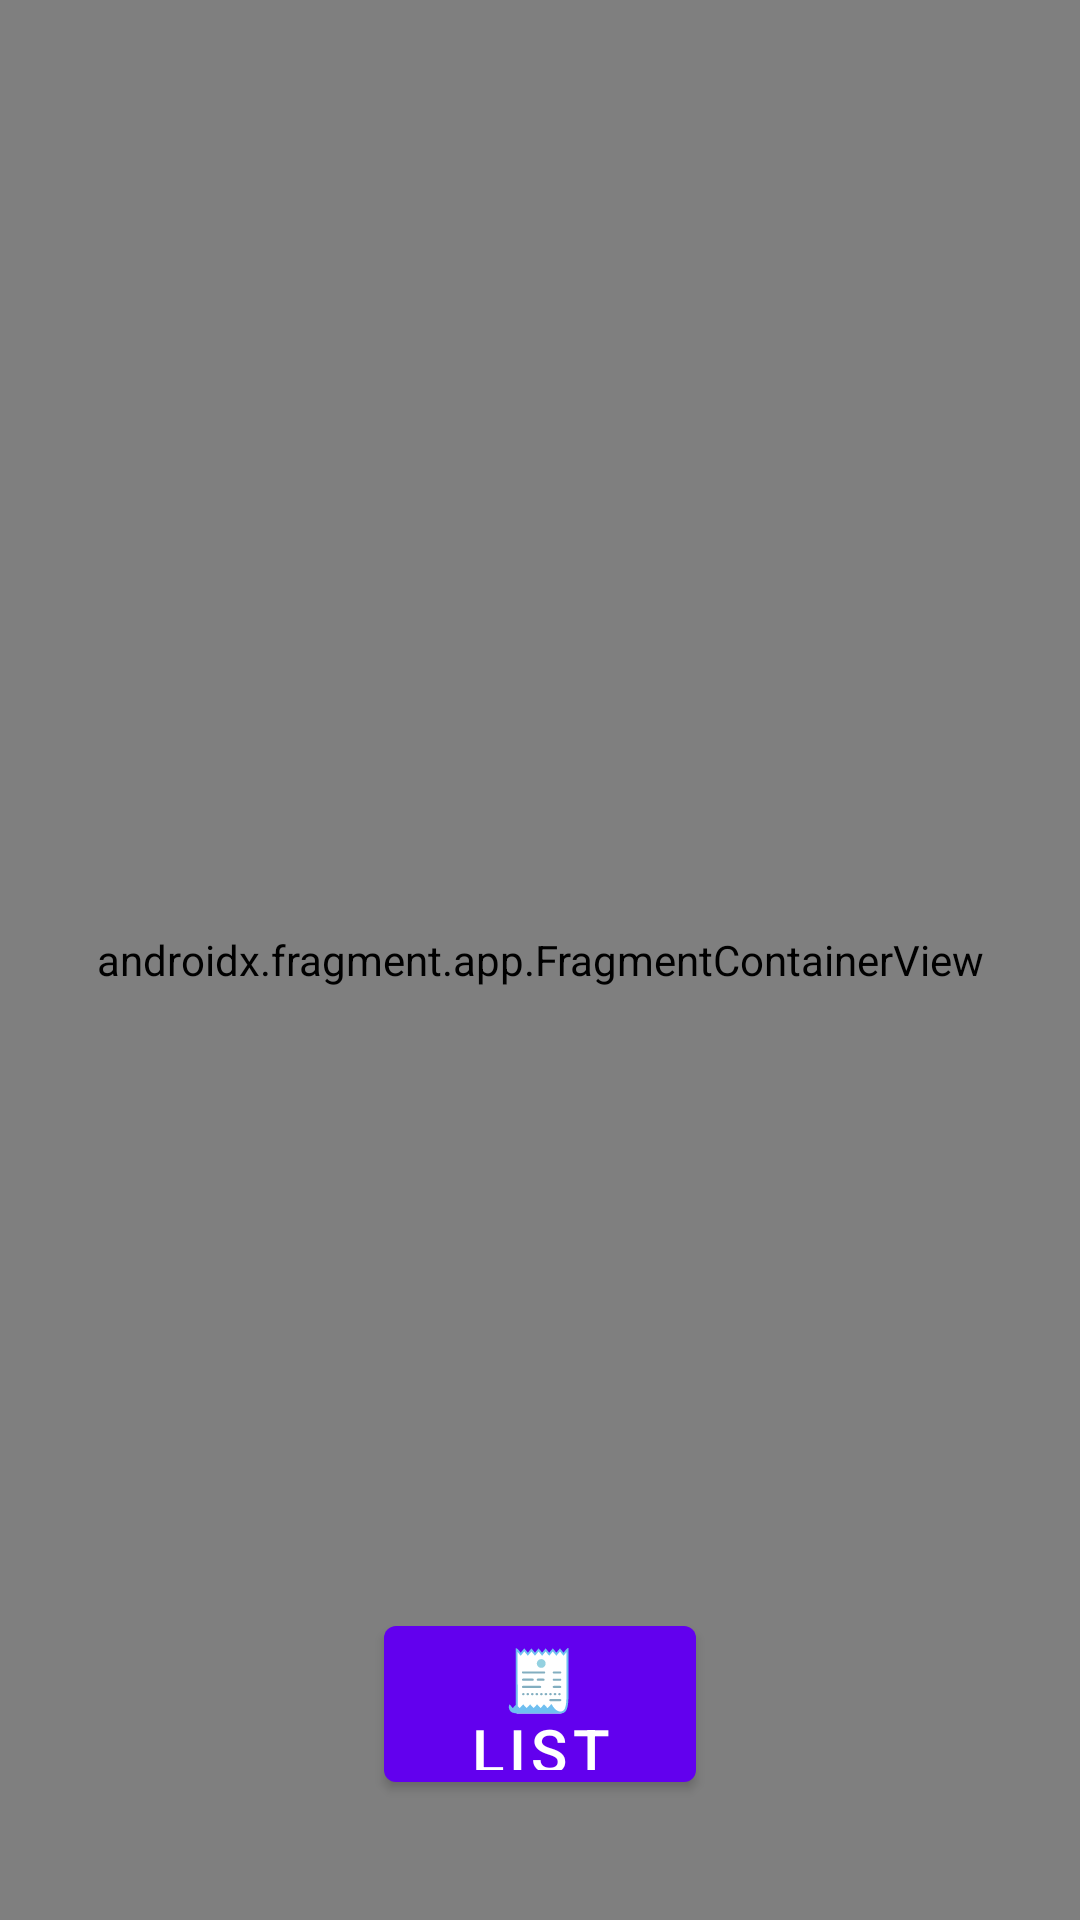

The Android layout XML behind this screen, and the referenced resources:
<!-- AndroidManifest.xml: application theme Theme.AllRestaurants -->
<!-- res/layout/activity_maps.xml -->
<?xml version="1.0" encoding="utf-8"?>
<FrameLayout xmlns:android="http://schemas.android.com/apk/res/android"
    android:id="@+id/container"
    android:layout_width="match_parent"
    android:layout_height="match_parent">

    <androidx.constraintlayout.widget.ConstraintLayout xmlns:app="http://schemas.android.com/apk/res-auto"
        android:id="@+id/constraint_layout"
        android:layout_width="match_parent"
        android:layout_height="match_parent">

        <androidx.fragment.app.FragmentContainerView xmlns:tools="http://schemas.android.com/tools"
            android:id="@+id/map"
            android:name="com.google.android.gms.maps.SupportMapFragment"
            android:layout_width="match_parent"
            android:layout_height="match_parent"
            tools:context=".MapsActivity" />

        <com.google.android.material.button.MaterialButton
            android:id="@+id/list_button"
            android:layout_width="0dp"
            android:layout_height="64dp"
            android:layout_marginHorizontal="128dp"
            android:layout_marginBottom="40dp"
            android:src="@android:drawable/ic_menu_agenda"
            android:text="🧾 List"
            android:textSize="20sp"
            app:layout_constraintBottom_toBottomOf="parent"
            app:layout_constraintEnd_toEndOf="parent"
            app:layout_constraintStart_toStartOf="parent" />

    </androidx.constraintlayout.widget.ConstraintLayout>
</FrameLayout>
<!-- resources referenced by this layout -->
<resources>
  <style name="Theme.AllRestaurants" parent="Theme.MaterialComponents.DayNight.DarkActionBar">
          
          <item name="colorPrimary">@color/purple_500</item>
          <item name="colorPrimaryVariant">@color/purple_700</item>
          <item name="colorOnPrimary">@color/white</item>
          
          <item name="colorSecondary">@color/teal_200</item>
          <item name="colorSecondaryVariant">@color/teal_700</item>
          <item name="colorOnSecondary">@color/black</item>
          
          <item name="android:statusBarColor" tools:targetApi="l">?attr/colorPrimaryVariant</item>
          
          <item name="android:navigationBarColor">@android:color/transparent</item>
      </style>
  <!-- not gathered from this repository: default colours our renderer supplied (Android Studio template values) -->
  <color name="purple_500">#FF6200EE</color>
  <color name="purple_700">#FF3700B3</color>
  <color name="teal_200">#FF03DAC5</color>
  <color name="teal_700">#FF018786</color>
  <color name="black">#FF000000</color>
  <color name="white">#FFFFFFFF</color>
</resources>
